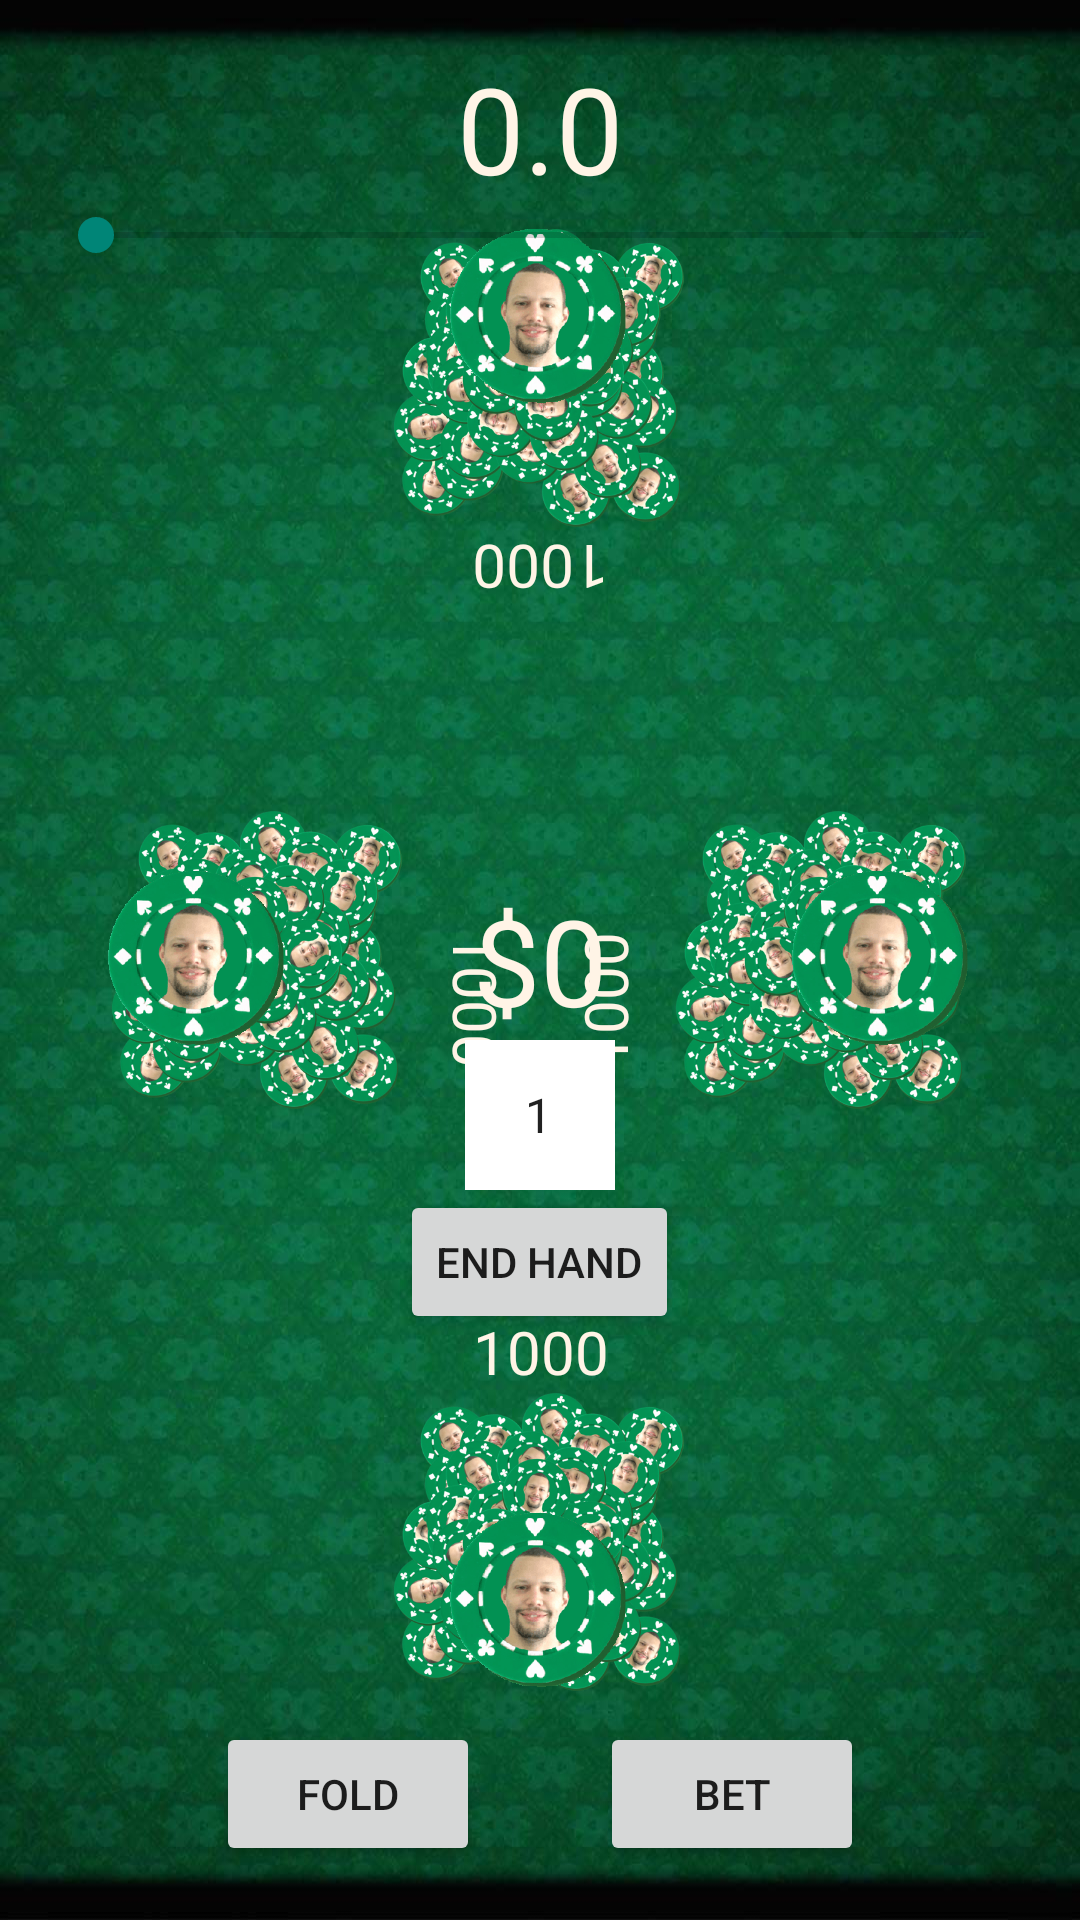

Produce the Android XML layout that renders to this screen, including the resource entries it uses.
<!-- AndroidManifest.xml: application theme AppTheme -->
<!-- res/layout/activity_new_game4.xml -->
<RelativeLayout xmlns:android="http://schemas.android.com/apk/res/android"
    xmlns:tools="http://schemas.android.com/tools"
    android:layout_width="match_parent"
    android:layout_height="match_parent"
    android:paddingBottom="@dimen/activity_vertical_margin"
    android:paddingLeft="@dimen/activity_horizontal_margin"
    android:paddingRight="@dimen/activity_horizontal_margin"
    android:paddingTop="@dimen/activity_vertical_margin"
    tools:context="com.example.poker_chips.StartGame" 
    android:background="@drawable/table"
    android:id="@+id/newGame4" >

    <ImageView
         android:id="@+id/image1_below"
         android:layout_width="@dimen/pile_size"
         android:layout_height="@dimen/pile_size"
         android:layout_alignParentTop="true"
         android:layout_centerHorizontal="true"
         android:layout_marginTop="@dimen/pile_tb_margin"
         android:contentDescription="player 1 pile_of_chips"
         android:src="@drawable/dchip_quadruple"/>
     
      <ImageView
         android:id="@+id/image1"
         android:layout_width="@dimen/chip_size"
         android:layout_height="@dimen/chip_size"
         android:layout_alignParentTop="true"
         android:layout_centerHorizontal="true"
         android:layout_marginTop="@dimen/chip_tb_margin"
         android:contentDescription="player 1 chips"
         android:src="@drawable/dchip" /> 
      
      <ImageView
         android:id="@+id/image3_below"
         android:layout_width="@dimen/pile_size"
         android:layout_height="@dimen/pile_size"
         android:layout_alignParentBottom="true"
         android:layout_marginBottom="@dimen/pile_tb_margin"
         android:layout_centerHorizontal="true"
         android:contentDescription="player 3 chips"
         android:src="@drawable/dchip_quadruple" />
       
      <ImageView
         android:id="@+id/image3"
         android:layout_width="@dimen/chip_size"
         android:layout_height="@dimen/chip_size"
         android:layout_alignParentBottom="true"
         android:layout_marginBottom="@dimen/chip_tb_margin"
         android:layout_centerHorizontal="true"
         android:contentDescription="player 3 chips"
         android:src="@drawable/dchip" /> 

   <ImageView
         android:id="@+id/image4_below"
         android:layout_width="@dimen/pile_size"
         android:layout_height="@dimen/pile_size"
         android:layout_alignParentLeft="true"
         android:layout_marginLeft="@dimen/pile_side_margin"
         android:layout_centerVertical="true"
         android:contentDescription="player 4 pile_of_chips"
         android:src="@drawable/dchip_quadruple"/>
      
   <ImageView
         android:id="@+id/image4"
         android:layout_width="@dimen/chip_size"
         android:layout_height="@dimen/chip_size"
         android:layout_centerVertical="true"
         android:layout_alignParentLeft="true"
         android:layout_marginLeft="@dimen/chip_side_margin"
         android:contentDescription="player 4 chips"
         android:src="@drawable/dchip" /> 

   
    <ImageView
         android:id="@+id/image2_below"
         android:layout_width="@dimen/pile_size"
         android:layout_height="@dimen/pile_size"
         android:layout_alignParentRight="true"
         android:layout_marginRight="@dimen/pile_side_margin"
         android:layout_centerVertical="true"
         android:contentDescription="player 2 pile_of_chips"
         android:src="@drawable/dchip_quadruple"/>
    
      <ImageView
         android:id="@+id/image2"
         android:layout_width="@dimen/chip_size"
         android:layout_height="@dimen/chip_size"
         android:layout_alignParentRight="true"
         android:layout_marginRight="@dimen/chip_side_margin"
         android:layout_centerVertical="true"
         android:contentDescription="player 2 chips"
         android:src="@drawable/dchip" /> 
   
         <TextView
             android:id="@+id/pot_amount"
             android:layout_width="wrap_content"
             android:layout_height="wrap_content"
             android:layout_centerVertical="true"
             android:layout_centerHorizontal="true"
             android:text="$0"
             android:textSize="@dimen/pot_amount_text"
             android:textColor="#FFF4E6" />

         <TextView
             android:id="@+id/bet_amount"
             android:layout_width="wrap_content"
             android:layout_height="wrap_content"
			 android:layout_alignParentTop="true"
             android:layout_centerHorizontal="true"
             android:text="0.0"
             android:textSize="@dimen/bet_amount_text" 
             android:textColor="#FFF4E6"/>
         
         <View
        	android:id="@+id/anchor"
        	android:layout_width="0dp"
        	android:layout_height="0dp"
        	android:layout_centerInParent="true" />
          
         <Button
             android:id="@+id/bet_button"
             android:layout_width="wrap_content"
             android:layout_height="wrap_content"
             android:layout_alignParentBottom="true"
         	 android:layout_marginBottom="2dp"
         	 android:layout_marginLeft="20dp"
             android:layout_toRightOf="@+id/anchor"
             android:onClick="BetFunction"
             android:text="@string/bet_button" />
         
         <Button
             android:id="@+id/fold_button"
             android:layout_width="wrap_content"
             android:layout_height="wrap_content"
             android:layout_alignParentBottom="true"
         	 android:layout_marginBottom="2dp"
         	 android:layout_marginRight="20dp"
             android:layout_toLeftOf="@+id/anchor"
             android:onClick="FoldFunction"
             android:text="@string/fold_button" />   

         <SeekBar
             android:id="@+id/seekbar"
             android:layout_width="match_parent"
             android:layout_height="wrap_content"
             android:layout_alignParentRight="true"
             android:layout_below="@+id/bet_amount" />
         
         <TextView
             android:id="@+id/chipsP1"
             android:layout_width="wrap_content"
             android:layout_height="wrap_content"
             android:layout_below="@+id/image1_below"
             android:layout_centerHorizontal="true"
             android:text="1000"
             android:textSize="20sp"
             android:rotation="180" 
             android:textColor="#FFF4E6"/>

             <requestFocus />

         <TextView
             android:id="@+id/chipsP2"
             android:layout_width="wrap_content"
             android:layout_height="wrap_content"
             android:layout_alignBottom="@+id/pot_amount"
             android:layout_toLeftOf="@+id/image2_below"
             android:rotation="270"
             android:text="1000"
             android:textSize="20sp" 
             android:textColor="#FFF4E6"/>

         <TextView
             android:id="@+id/chipsP4"
             android:layout_width="wrap_content"
             android:layout_height="wrap_content"
             android:layout_alignBottom="@+id/pot_amount"
             android:layout_toRightOf="@+id/image4_below"
             android:rotation="90"
             android:text="1000"
             android:textSize="20sp" 
             android:textColor="#FFF4E6"/>

         <TextView
             android:id="@+id/chipsP3"
             android:layout_width="wrap_content"
             android:layout_height="wrap_content"
             android:layout_above="@+id/image3_below"
             android:layout_alignLeft="@+id/pot_amount"
             android:text="1000"
             android:textSize="20sp" 
             android:textColor="#FFF4E6"/>
         
         <Spinner
 		    android:id="@+id/Winner"
 		    android:layout_width="50dp"
 		    android:layout_height="50dp"
 		    android:layout_below="@+id/pot_amount"
 		    android:layout_centerHorizontal="true"
 		    android:drawSelectorOnTop = "true"
 		    android:entries = "@array/spinnerItems4"
 		    android:background="#FFFFFF"
 		    android:focusable="true"
 		    android:paddingLeft="12dp" />
         
         <Button
        	android:id="@+id/Win"
        	android:layout_width="wrap_content"
        	android:layout_height="wrap_content"
        	android:layout_centerHorizontal="true"
        	android:layout_below="@+id/Winner"
        	android:text="@string/win_button"
        	android:onClick = "StartGame"/>
     
</RelativeLayout>
<!-- resources referenced by this layout -->
<resources>
  <string-array name="spinnerItems4">
          <item>1</item>
         	<item>2</item>
          <item>3</item>
          <item>4</item>
      </string-array>
  <dimen name="activity_horizontal_margin">16dp</dimen>
  <dimen name="activity_vertical_margin">16dp</dimen>
  <dimen name="bet_amount_text">40sp</dimen>
  <dimen name="chip_side_margin">20dp</dimen>
  <dimen name="chip_size">60dp</dimen>
  <dimen name="chip_tb_margin">60dp</dimen>
  <dimen name="pile_side_margin">20dp</dimen>
  <dimen name="pile_size">100dp</dimen>
  <dimen name="pile_tb_margin">60dp</dimen>
  <dimen name="pot_amount_text">40sp</dimen>
  <!-- drawable dchip: png bitmap (drawable-hdpi, 30539 bytes) -->
  <!-- drawable dchip_quadruple: png bitmap (drawable-mdpi, 128464 bytes) -->
  <!-- drawable table: jpg bitmap (drawable-ldpi, 114818 bytes) -->
  <string name="bet_button">Bet</string>
  <string name="fold_button">Fold</string>
  <string name="win_button">End Hand</string>
  <style name="AppTheme" parent="AppBaseTheme">
          
      </style>
  <style name="AppBaseTheme" parent="Theme.AppCompat.Light">
          
      </style>
</resources>
